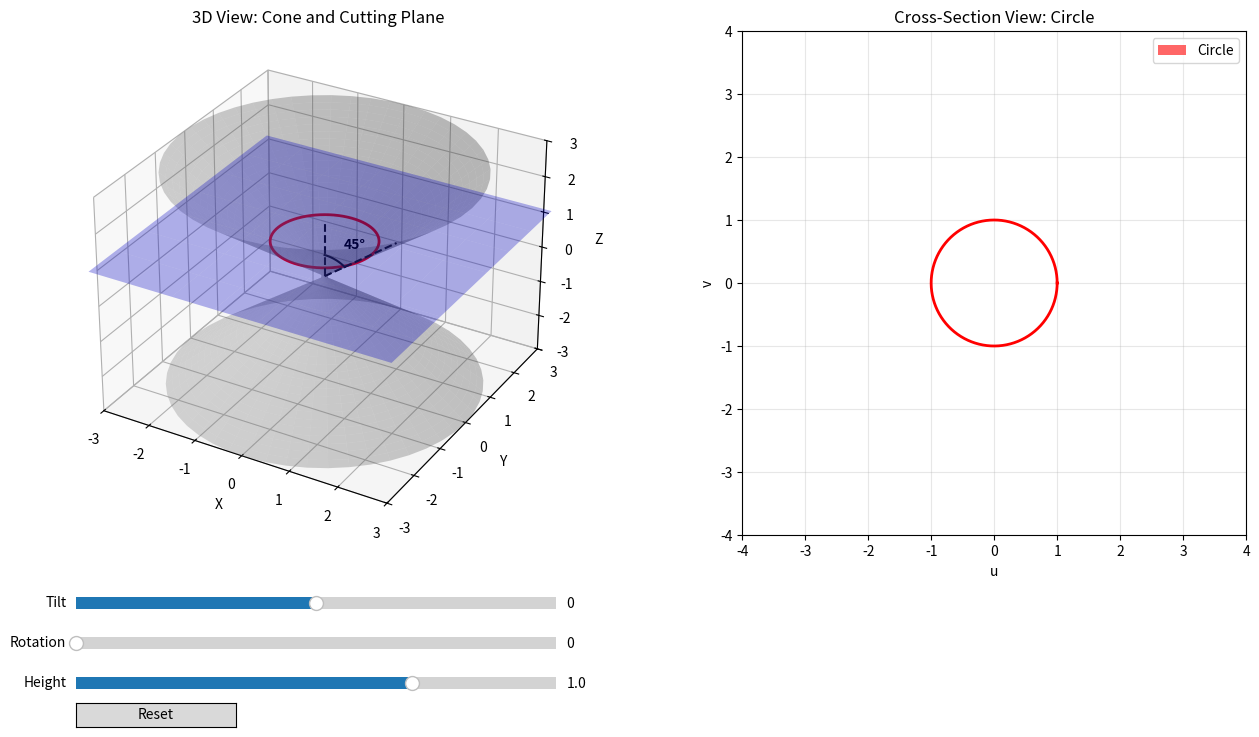

Recreate this plot in Python.
#!/usr/bin/env python3
"""
Interactive Conic Sections Visualization
Shows conic sections as slices through a double cone with adjustable cutting plane
"""

import numpy as np
import matplotlib.pyplot as plt
from matplotlib.widgets import Slider, Button
from mpl_toolkits.mplot3d import Axes3D
from matplotlib.patches import Patch

class ConicSectionVisualizer:
    def __init__(self):
        # Create figure with two subplots
        self.fig = plt.figure(figsize=(16, 8))
        self.ax_3d = self.fig.add_subplot(121, projection='3d')
        self.ax_2d = self.fig.add_subplot(122)
        
        # Cone parameters
        self.cone_height = 3.0
        self.cone_angle = np.pi / 4  # 45 degrees
        
        # Plane parameters (ax + by + cz = d form)
        self.plane_tilt = 0.0  # rotation around x-axis
        self.plane_rotation = 0.0  # rotation around z-axis
        self.plane_height = 1.0  # default non-zero to show intersection
        
        # Generate cone
        self.setup_cone()
        
        # Setup UI
        self.setup_sliders()
        
        # Initial plot
        self.update_plot()
        
    def setup_cone(self):
        """Generate the double cone mesh"""
        u = np.linspace(0, 2 * np.pi, 50)
        z = np.linspace(-self.cone_height, self.cone_height, 50)
        U, Z = np.meshgrid(u, z)
        
        # Radius varies linearly with height
        R = np.abs(Z) * np.tan(self.cone_angle)
        
        self.cone_X = R * np.cos(U)
        self.cone_Y = R * np.sin(U)
        self.cone_Z = Z
        
    def setup_sliders(self):
        """Create interactive sliders"""
        plt.subplots_adjust(bottom=0.25)
        
        # Slider axes
        ax_tilt = plt.axes([0.15, 0.15, 0.3, 0.03])
        ax_rotation = plt.axes([0.15, 0.10, 0.3, 0.03])
        ax_height = plt.axes([0.15, 0.05, 0.3, 0.03])
        
        # Create sliders
        self.slider_tilt = Slider(ax_tilt, 'Tilt', -89, 89, valinit=0, valstep=1)
        self.slider_rotation = Slider(ax_rotation, 'Rotation', 0, 360, valinit=0, valstep=1)
        self.slider_height = Slider(ax_height, 'Height', -2.5, 2.5, valinit=1.0, valstep=0.1)
        
        # Connect update function
        self.slider_tilt.on_changed(self.on_slider_change)
        self.slider_rotation.on_changed(self.on_slider_change)
        self.slider_height.on_changed(self.on_slider_change)
        
        # Reset button
        ax_reset = plt.axes([0.15, 0.01, 0.1, 0.03])
        self.button_reset = Button(ax_reset, 'Reset')
        self.button_reset.on_clicked(self.reset)
        
    def on_slider_change(self, val):
        """Handle slider changes"""
        self.plane_tilt = np.radians(self.slider_tilt.val)
        self.plane_rotation = np.radians(self.slider_rotation.val)
        self.plane_height = self.slider_height.val
        self.update_plot()
        
    def reset(self, event):
        """Reset all sliders"""
        self.slider_tilt.reset()
        self.slider_rotation.reset()
        self.slider_height.reset()
        
    def get_plane_equation(self):
        """
        Get plane equation coefficients based on tilt and rotation
        Returns normal vector (a, b, c) and d for plane equation ax + by + cz = d
        """
        # Start with horizontal plane (normal pointing up)
        normal = np.array([0, 0, 1])
        
        # Rotate around x-axis (tilt)
        Rx = np.array([
            [1, 0, 0],
            [0, np.cos(self.plane_tilt), -np.sin(self.plane_tilt)],
            [0, np.sin(self.plane_tilt), np.cos(self.plane_tilt)]
        ])
        
        # Rotate around z-axis (rotation)
        Rz = np.array([
            [np.cos(self.plane_rotation), -np.sin(self.plane_rotation), 0],
            [np.sin(self.plane_rotation), np.cos(self.plane_rotation), 0],
            [0, 0, 1]
        ])
        
        # Apply rotations
        normal = Rz @ Rx @ normal
        
        # Plane passes through point (0, 0, plane_height)
        d = np.dot(normal, np.array([0, 0, self.plane_height]))
        
        return normal, d
        
    def compute_intersection(self):
        """
        Compute intersection of plane with double cone analytically.
        Returns list of curves (each curve is an array of 3D points).

        Parameterizes the cone by angle phi and solves for z from plane equation.
        Cone: x^2 + y^2 = (z * tan(angle))^2
        Plane: ax + by + cz = d
        """
        normal, d = self.get_plane_equation()
        a, b, c = normal
        tan_angle = np.tan(self.cone_angle)

        # Fine angular sampling for smooth curves
        phi = np.linspace(0, 2*np.pi, 500)

        curves = []

        # Upper cone (z > 0): z = d / (tan_angle * (a*cos(phi) + b*sin(phi)) + c)
        denom_upper = tan_angle * (a * np.cos(phi) + b * np.sin(phi)) + c
        with np.errstate(divide='ignore', invalid='ignore'):
            z_upper = np.where(np.abs(denom_upper) > 1e-10, d / denom_upper, np.nan)

        # Filter valid points: z > 0 and within cone height
        valid_upper = (z_upper > 0) & (z_upper < self.cone_height)
        if np.any(valid_upper):
            curves.append(self._extract_continuous_segments(phi, z_upper, valid_upper, upper=True))

        # Lower cone (z < 0): z = d / (c - tan_angle * (a*cos(phi) + b*sin(phi)))
        denom_lower = c - tan_angle * (a * np.cos(phi) + b * np.sin(phi))
        with np.errstate(divide='ignore', invalid='ignore'):
            z_lower = np.where(np.abs(denom_lower) > 1e-10, d / denom_lower, np.nan)

        # Filter valid points: z < 0 and within cone height
        valid_lower = (z_lower < 0) & (z_lower > -self.cone_height)
        if np.any(valid_lower):
            curves.append(self._extract_continuous_segments(phi, z_lower, valid_lower, upper=False))

        # Flatten list of segments
        all_curves = []
        for curve_list in curves:
            all_curves.extend(curve_list)

        return all_curves if all_curves else None

    def _extract_continuous_segments(self, phi, z_vals, valid_mask, upper=True):
        """
        Extract continuous curve segments from parameterized intersection.
        Returns list of 3D point arrays, one per continuous segment.
        """
        tan_angle = np.tan(self.cone_angle)
        segments = []

        # Find continuous runs of valid points
        valid_indices = np.where(valid_mask)[0]
        if len(valid_indices) == 0:
            return segments

        # Split into continuous segments (gaps in indices)
        splits = np.where(np.diff(valid_indices) > 1)[0] + 1
        index_segments = np.split(valid_indices, splits)

        for idx_seg in index_segments:
            if len(idx_seg) < 2:
                continue

            phi_seg = phi[idx_seg]
            z_seg = z_vals[idx_seg]
            r_seg = np.abs(z_seg) * tan_angle

            x_seg = r_seg * np.cos(phi_seg)
            y_seg = r_seg * np.sin(phi_seg)

            points = np.column_stack([x_seg, y_seg, z_seg])
            segments.append(points)

        # Check if first and last segments should be joined (wrap-around)
        if len(segments) >= 2:
            if valid_mask[0] and valid_mask[-1]:
                # Join last and first segments
                segments[0] = np.vstack([segments[-1], segments[0]])
                segments.pop()

        return segments
        
    def project_to_2d(self, curves_3d):
        """
        Project 3D intersection curves to 2D plane coordinates.
        Input: list of 3D curve segments
        Output: list of 2D curve segments
        """
        if curves_3d is None or len(curves_3d) == 0:
            return None

        normal, d = self.get_plane_equation()

        # Create basis in the plane
        if abs(normal[0]) > 0.1:
            v1 = np.array([-normal[1]/normal[0], 1, 0])
        elif abs(normal[1]) > 0.1:
            v1 = np.array([1, -normal[0]/normal[1], 0])
        else:
            v1 = np.array([1, 0, 0])
        v1 = v1 / np.linalg.norm(v1)

        v2 = np.cross(normal, v1)
        v2 = v2 / np.linalg.norm(v2)

        # Center point
        if normal[2] != 0:
            center = normal * d / np.dot(normal, normal)
        else:
            center = np.array([0, 0, self.plane_height])

        # Project each curve segment
        curves_2d = []
        for curve in curves_3d:
            if len(curve) < 2:
                continue
            rel = curve - center
            x_2d = np.dot(rel, v1)
            y_2d = np.dot(rel, v2)
            curves_2d.append(np.column_stack([x_2d, y_2d]))

        return curves_2d if curves_2d else None
        
    def classify_conic(self):
        """Classify the type of conic section based on plane tilt vs cone angle"""
        tilt_deg = abs(self.slider_tilt.val)
        cone_angle_deg = np.degrees(self.cone_angle)

        if tilt_deg < 1:
            return "Circle"
        elif tilt_deg < cone_angle_deg:
            return "Ellipse"
        elif tilt_deg == cone_angle_deg:
            return "Parabola"
        else:
            return "Hyperbola"
        
    def draw_plane(self):
        """Draw the cutting plane"""
        normal, d = self.get_plane_equation()
        
        # Create plane mesh
        size = 4
        xx, yy = np.meshgrid(np.linspace(-size, size, 10), 
                             np.linspace(-size, size, 10))
        
        if abs(normal[2]) > 0.01:
            zz = (d - normal[0]*xx - normal[1]*yy) / normal[2]
        else:
            # Vertical plane
            if abs(normal[0]) > 0.01:
                xx = (d - normal[1]*yy) / normal[0] * np.ones_like(yy)
                zz = yy.copy()
                yy = np.linspace(-size, size, 10).reshape(-1, 1) * np.ones_like(xx)
            else:
                yy = (d - normal[0]*xx) / normal[1] * np.ones_like(xx)
                zz = xx.copy()
                xx = np.linspace(-size, size, 10).reshape(-1, 1) * np.ones_like(yy)
        
        # Clip to reasonable bounds
        mask = (np.abs(zz) < self.cone_height * 1.5) & \
               (np.abs(xx) < size) & (np.abs(yy) < size)
        zz = np.where(mask, zz, np.nan)
        
        self.ax_3d.plot_surface(xx, yy, zz, alpha=0.3, color='blue')

    def _draw_cone_angle(self):
        """Draw the cone opening angle annotation on the 3D plot"""
        # Draw in the x-z plane (y=0)
        length = 1.5  # length of reference lines

        # Line along z-axis from apex
        self.ax_3d.plot([0, 0], [0, 0], [0, length], 'k--', linewidth=1.5)

        # Line along cone surface
        z_cone = length
        x_cone = z_cone * np.tan(self.cone_angle)
        self.ax_3d.plot([0, x_cone], [0, 0], [0, z_cone], 'k--', linewidth=1.5)

        # Draw arc to show angle
        arc_radius = 0.6
        arc_angles = np.linspace(0, self.cone_angle, 20)
        arc_x = arc_radius * np.sin(arc_angles)
        arc_z = arc_radius * np.cos(arc_angles)
        arc_y = np.zeros_like(arc_x)
        self.ax_3d.plot(arc_x, arc_y, arc_z, 'k-', linewidth=1.5)

        # Label the angle
        label_angle = self.cone_angle / 2
        label_r = arc_radius + 0.3
        label_x = label_r * np.sin(label_angle)
        label_z = label_r * np.cos(label_angle)
        angle_deg = int(np.degrees(self.cone_angle))
        self.ax_3d.text(label_x, 0.1, label_z, f'{angle_deg}°', fontsize=10, fontweight='bold')

    def update_plot(self):
        """Update the visualization"""
        # Clear axes
        self.ax_3d.clear()
        self.ax_2d.clear()
        
        # Draw cone
        self.ax_3d.plot_surface(self.cone_X, self.cone_Y, self.cone_Z, 
                                alpha=0.3, color='gray', edgecolor='none')
        
        # Draw plane
        self.draw_plane()
        
        # Compute and draw intersection
        curves_3d = self.compute_intersection()
        if curves_3d is not None and len(curves_3d) > 0:
            # Draw 3D curves
            for curve in curves_3d:
                self.ax_3d.plot(curve[:, 0], curve[:, 1], curve[:, 2],
                               c='red', linewidth=2)

            # Project to 2D and draw
            curves_2d = self.project_to_2d(curves_3d)
            if curves_2d is not None and len(curves_2d) > 0:
                for curve in curves_2d:
                    self.ax_2d.plot(curve[:, 0], curve[:, 1],
                                   c='red', linewidth=2)
        
        # Draw cone angle annotation
        self._draw_cone_angle()

        # Configure 3D plot
        self.ax_3d.set_xlabel('X')
        self.ax_3d.set_ylabel('Y')
        self.ax_3d.set_zlabel('Z')
        self.ax_3d.set_title('3D View: Cone and Cutting Plane')
        
        limit = 3
        self.ax_3d.set_xlim(-limit, limit)
        self.ax_3d.set_ylim(-limit, limit)
        self.ax_3d.set_zlim(-self.cone_height, self.cone_height)
        
        # Configure 2D plot
        conic_type = self.classify_conic()
        self.ax_2d.set_xlabel('u')
        self.ax_2d.set_ylabel('v')
        self.ax_2d.set_title(f'Cross-Section View: {conic_type}')
        self.ax_2d.set_aspect('equal')
        self.ax_2d.grid(True, alpha=0.3)
        self.ax_2d.set_xlim(-4, 4)
        self.ax_2d.set_ylim(-4, 4)
        
        # Add legend for conic type
        legend_elements = [Patch(facecolor='red', alpha=0.6, label=conic_type)]
        self.ax_2d.legend(handles=legend_elements, loc='upper right')
        
        plt.draw()

def main():
    visualizer = ConicSectionVisualizer()
    plt.show()

if __name__ == '__main__':
    main()
